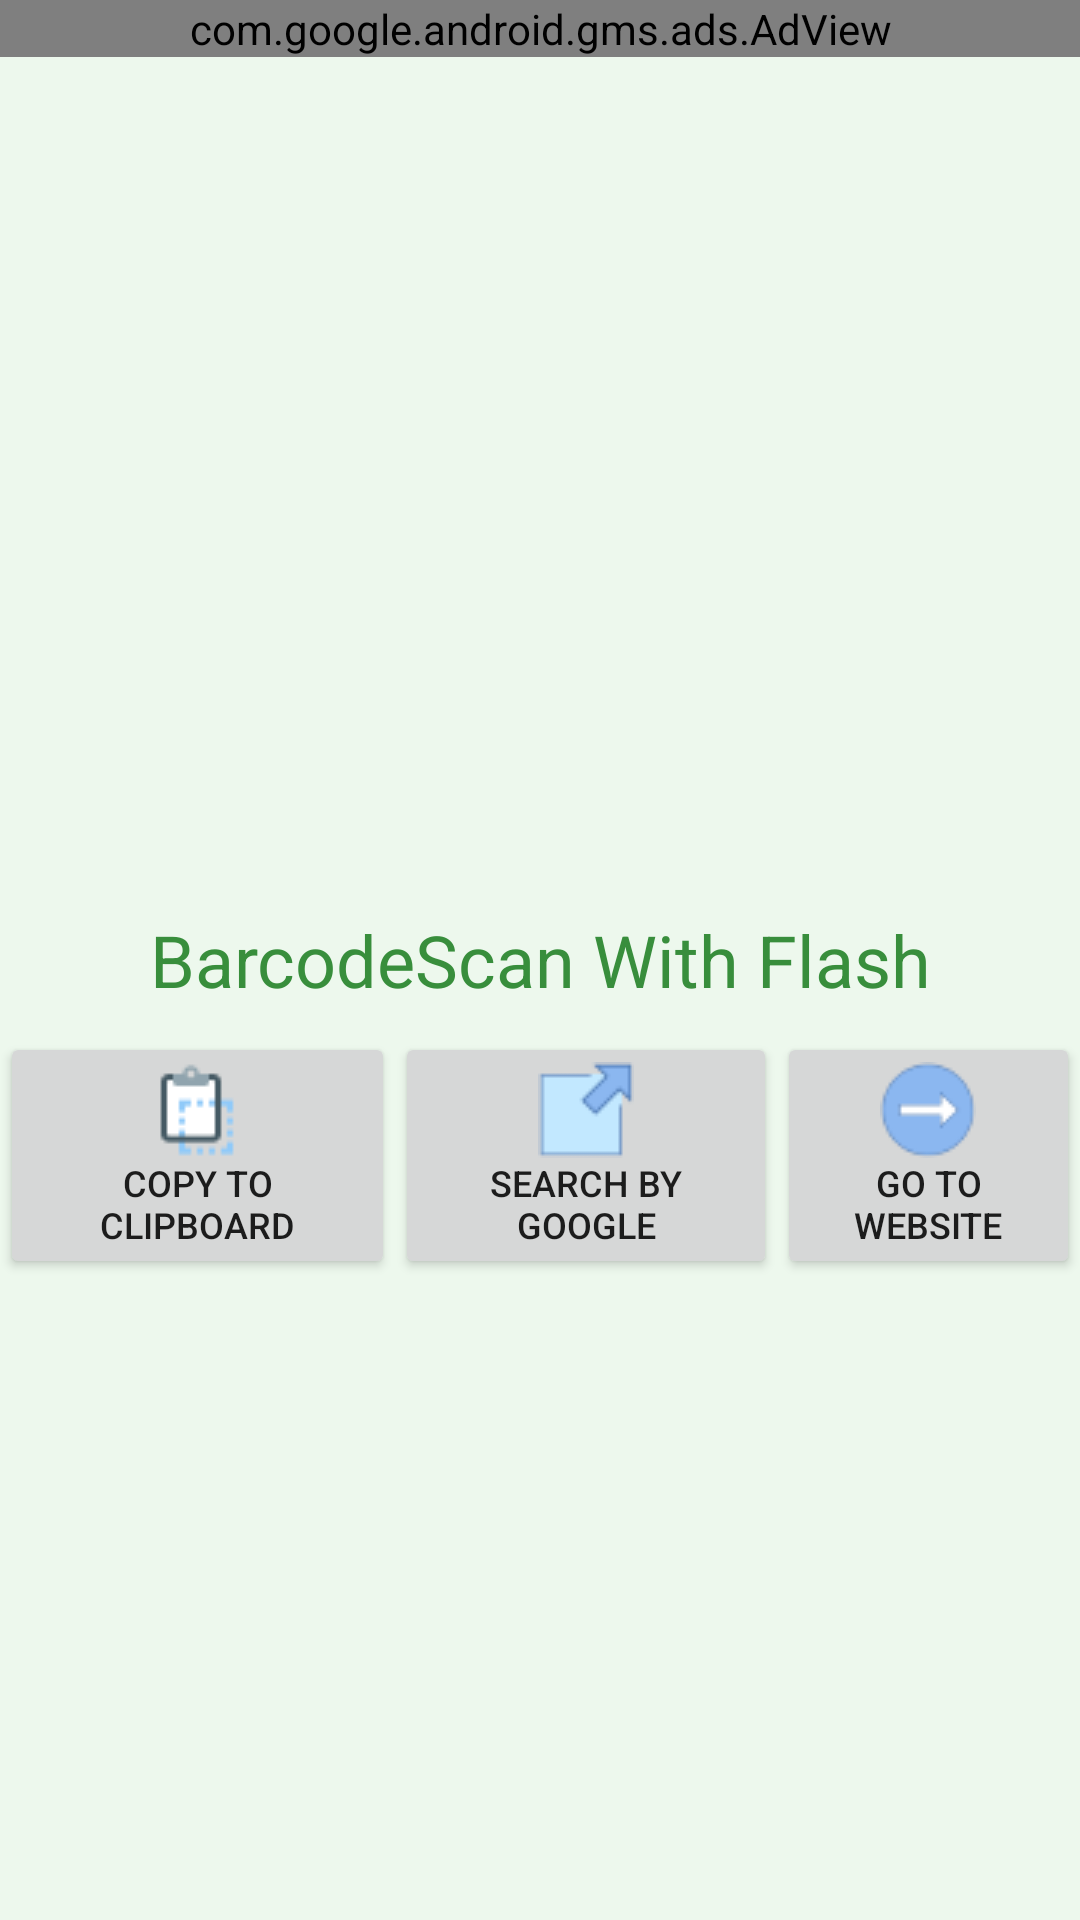

Write the Android layout XML for this screen, with the resource values it uses.
<!-- AndroidManifest.xml: application theme AppTheme -->
<!-- res/layout/activity_main.xml -->
<RelativeLayout xmlns:android="http://schemas.android.com/apk/res/android"
    xmlns:ads="http://schemas.android.com/apk/res-auto"
    xmlns:tools="http://schemas.android.com/tools"
    android:layout_width="fill_parent"
    android:layout_height="fill_parent"
    android:background="@color/colorPrimaryText">

    <com.google.android.gms.ads.AdView
        android:id="@+id/ad_view"
        android:layout_width="match_parent"
        android:layout_height="wrap_content"
        android:layout_alignParentTop="true"
        android:layout_centerHorizontal="true"
        ads:adSize="BANNER"
        ads:adUnitId="@string/banner_ad_unit_id" />


    <TextView
        android:id="@+id/txtValue"
        android:layout_width="match_parent"
        android:layout_height="wrap_content"
        android:layout_centerInParent="true"
        android:layout_gravity="center_vertical"
        android:gravity="center"
        android:padding="@dimen/pd_5px"
        android:text="@string/title_activity_main"
        android:textColor="@color/colorPrimary"
        android:textSize="@dimen/value_size" />

    <LinearLayout
        android:id="@+id/layControl"
        android:layout_width="wrap_content"
        android:layout_height="wrap_content"
        android:layout_alignParentRight="true"
        android:layout_below="@id/txtValue"
        android:orientation="horizontal"
        tools:ignore="RtlHardcoded">

        <Button
            android:id="@+id/btnCopyToClipboard"
            android:layout_width="wrap_content"
            android:layout_height="wrap_content"
            android:layout_weight="1"
            android:drawableTop="@drawable/copy_to_clipboard"
            android:text="@string/copy_to_clipboard"
            android:textSize="@dimen/control_value"
            tools:ignore="ButtonStyle" />

        <Button
            android:id="@+id/btnLinkto"
            android:layout_width="wrap_content"
            android:layout_height="wrap_content"
            android:layout_weight="1"
            android:drawableTop="@drawable/external_link"
            android:text="@string/search_by_google"
            android:textSize="@dimen/control_value"
            tools:ignore="ButtonStyle" />

        <Button
            android:id="@+id/btnGoto"
            android:layout_width="wrap_content"
            android:layout_height="wrap_content"
            android:layout_weight="1"
            android:drawableTop="@drawable/circled_right"
            android:text="@string/go_to"
            android:textSize="@dimen/control_value"
            tools:ignore="ButtonStyle" />
    </LinearLayout>


    <ImageView
        android:id="@+id/imgScan"
        android:layout_width="80dp"
        android:layout_height="80dp"
        android:layout_alignParentBottom="true"
        android:layout_centerHorizontal="true"
        android:layout_marginBottom="36dp"
        android:src="@mipmap/ic_barcode_button" />


</RelativeLayout>
<!-- resources referenced by this layout -->
<resources>
  <color name="colorPrimary">#388e3c</color>
  <color name="colorPrimaryText">#edf8ed</color>
  <dimen name="control_value">12sp</dimen>
  <dimen name="pd_5px">8dp</dimen>
  <dimen name="value_size">24sp</dimen>
  <!-- drawable circled_right: png bitmap (drawable, 1357 bytes) -->
  <!-- drawable copy_to_clipboard: png bitmap (drawable, 679 bytes) -->
  <!-- drawable external_link: png bitmap (drawable, 655 bytes) -->
  <string name="banner_ad_unit_id" translatable="false">ca-app-pub-3971225854562108/5590847389</string>
  <string name="copy_to_clipboard">Copy to clipboard</string>
  <string name="go_to">Go to website</string>
  <string name="search_by_google">Search by google</string>
  <string name="title_activity_main">BarcodeScan With Flash</string>
  <style name="AppTheme" parent="Theme.AppCompat.Light.NoActionBar">
          <item name="colorPrimaryDark">@color/colorPrimaryDark</item>
          <item name="colorPrimary">@color/colorPrimary</item>
          <item name="android:textColorHighlight">@color/colorPrimary</item>
          <item name="android:textColorHighlightInverse">@color/colorPrimary</item>
          <item name="toolbarStyle">@style/MyActionBar</item>
      </style>
  <color name="colorPrimaryDark">#00600f</color>
  <style name="MyActionBar" parent="@style/Widget.AppCompat.Toolbar">
          <item name="android:background">@color/colorPrimary</item>
          
          <item name="background">@color/colorPrimary</item>
          <item name="android:textColor">#FFFFFF</item>
          <item name="android:textColorPrimary">#FFFFFF</item>
          <item name="android:textColorHighlight">#FFFFFF</item>
      </style>
</resources>
